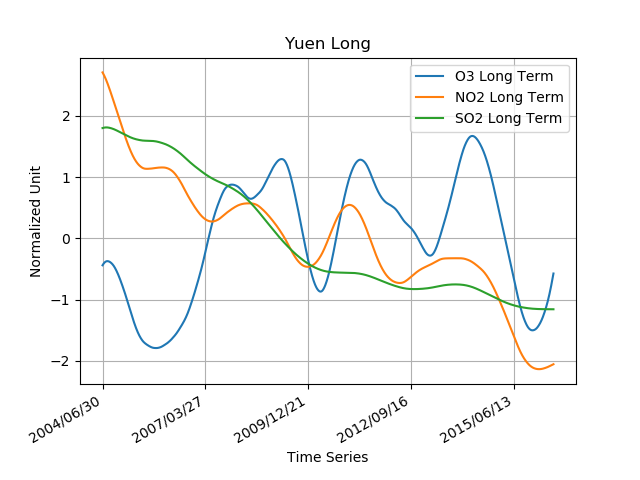

The table this chart was drawn from, first rows:
2004/06/30, 55.5963848, 26.2537311, 41.3227807
2004/07/01, 55.59, 26.26, 41.33
2004/07/02, 55.58, 26.26, 41.33
2004/07/03, 55.56, 26.26, 41.34
2004/07/04, 55.55, 26.27, 41.34
2004/07/05, 55.54, 26.27, 41.34
2004/07/06, 55.53, 26.28, 41.35
2004/07/07, 55.52, 26.28, 41.35
2004/07/08, 55.51, 26.28, 41.36
2004/07/09, 55.5, 26.28, 41.36
2004/07/10, 55.49, 26.29, 41.36
2004/07/11, 55.48, 26.29, 41.37
2004/07/12, 55.47, 26.29, 41.37
2004/07/13, 55.45, 26.3, 41.37
2004/07/14, 55.44, 26.3, 41.38
2004/07/15, 55.43, 26.3, 41.38
2004/07/16, 55.42, 26.3, 41.38
2004/07/17, 55.41, 26.31, 41.38
2004/07/18, 55.4, 26.31, 41.39
2004/07/19, 55.38, 26.31, 41.39
2004/07/20, 55.37, 26.31, 41.39
2004/07/21, 55.36, 26.31, 41.4
2004/07/22, 55.35, 26.31, 41.4
2004/07/23, 55.33, 26.32, 41.4
2004/07/24, 55.32, 26.32, 41.4
2004/07/25, 55.31, 26.32, 41.4
2004/07/26, 55.3, 26.32, 41.41
2004/07/27, 55.28, 26.32, 41.41
2004/07/28, 55.27, 26.32, 41.41
2004/07/29, 55.26, 26.32, 41.41
2004/07/30, 55.24, 26.32, 41.41
2004/07/31, 55.23, 26.33, 41.41
2004/08/01, 55.22, 26.33, 41.42
2004/08/02, 55.2, 26.33, 41.42
2004/08/03, 55.19, 26.33, 41.42
2004/08/04, 55.17, 26.33, 41.42
2004/08/05, 55.16, 26.33, 41.42
2004/08/06, 55.15, 26.33, 41.42
2004/08/07, 55.13, 26.33, 41.42
2004/08/08, 55.12, 26.33, 41.42
2004/08/09, 55.1, 26.33, 41.42
2004/08/10, 55.09, 26.33, 41.42
2004/08/11, 55.07, 26.33, 41.42
2004/08/12, 55.06, 26.33, 41.43
2004/08/13, 55.04, 26.32, 41.43
2004/08/14, 55.03, 26.32, 41.43
2004/08/15, 55.01, 26.32, 41.43
2004/08/16, 55, 26.32, 41.43
2004/08/17, 54.98, 26.32, 41.43
2004/08/18, 54.97, 26.32, 41.43
2004/08/19, 54.95, 26.32, 41.43
2004/08/20, 54.94, 26.32, 41.43
2004/08/21, 54.92, 26.32, 41.42
2004/08/22, 54.91, 26.31, 41.42
2004/08/23, 54.89, 26.31, 41.42
2004/08/24, 54.87, 26.31, 41.42
2004/08/25, 54.86, 26.31, 41.42
2004/08/26, 54.84, 26.31, 41.42
2004/08/27, 54.83, 26.31, 41.42
2004/08/28, 54.81, 26.3, 41.42
2004/08/29, 54.79, 26.3, 41.42
... 4,326 more rows
